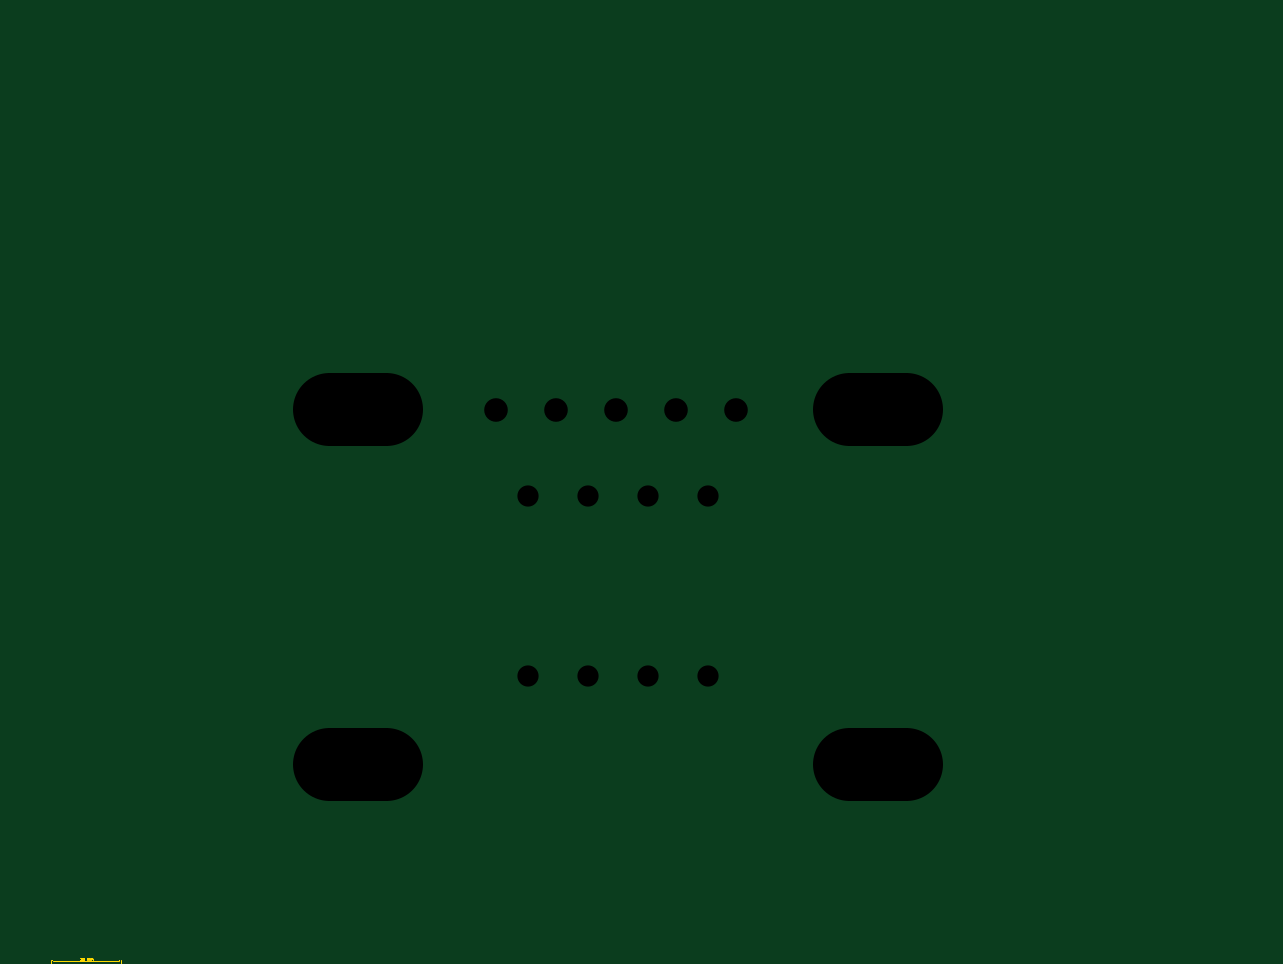
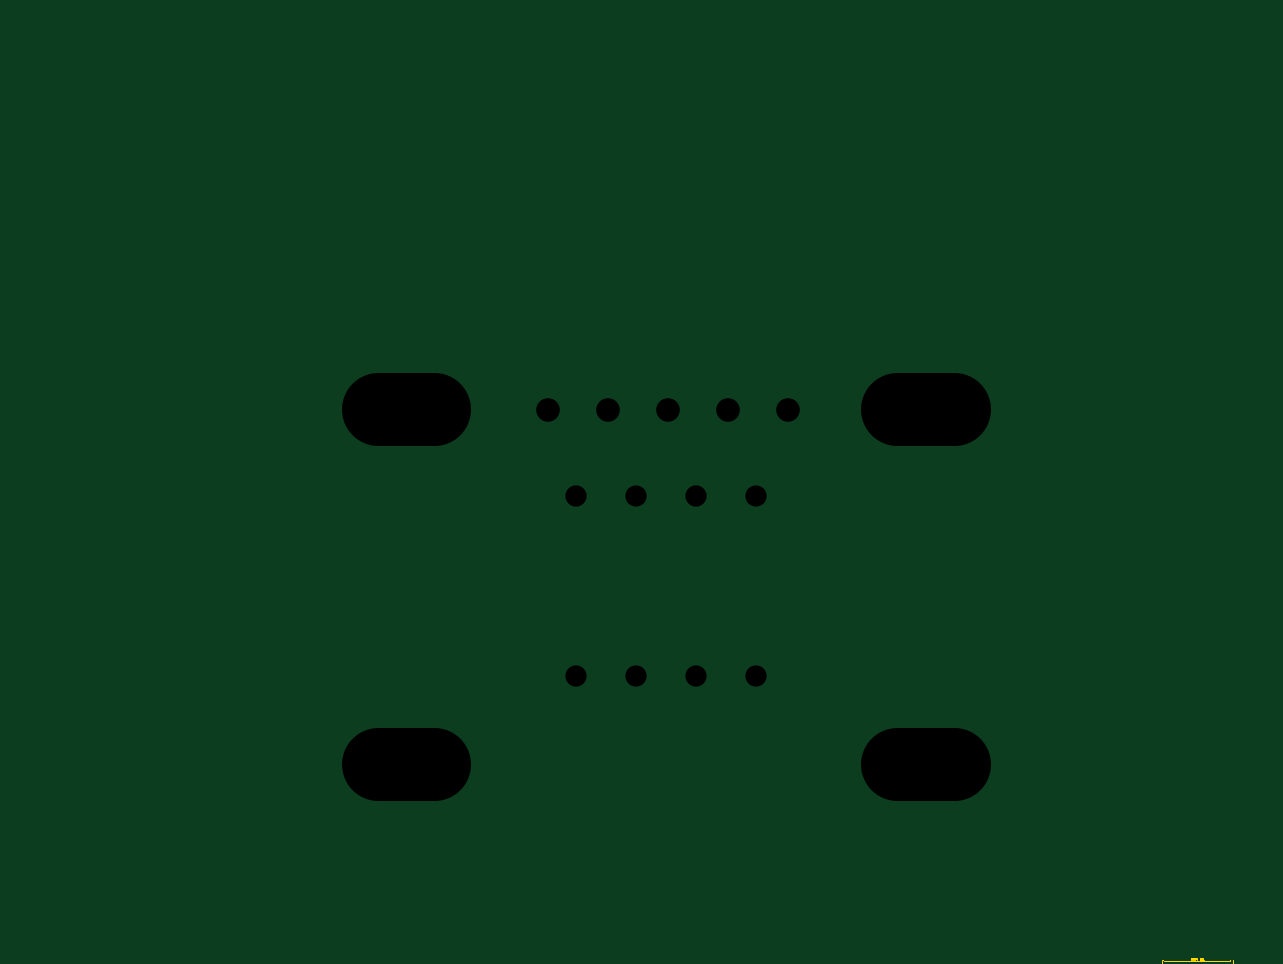
Circuit board: 9 layer files. Board 50.3 x 36.8 mm.
- bottom_copper: Bottom.gbr (4425 bytes)
- bottom_mask: BottomMask.gbr (1560 bytes)
- paste: BottomPaste.gbr (175 bytes)
- bottom_silk: BottomSilk.gbr (174 bytes)
- drill: Through.drl (916 bytes)
- top_copper: Top.gbr (1211 bytes)
- outline: TopDimension.gbr (17271 bytes)
- top_mask: TopMask.gbr (1199 bytes)
- top_silk: TopSilk.gbr (7571 bytes)

=== bottom_copper: Bottom.gbr (4425 bytes, source withheld) ===
=== bottom_mask: BottomMask.gbr (1560 bytes, source withheld) ===
=== paste: BottomPaste.gbr ===
G04 DipTrace 3.3.1.0*
G04 BottomPaste.gbr*
%MOMM*%
G04 #@! TF.FileFunction,Paste,Bot*
G04 #@! TF.Part,Single*
%FSLAX35Y35*%
G04*
G71*
G90*
G75*
G01*
G04 BotPaste*
%LPD*%
M02*

=== bottom_silk: BottomSilk.gbr ===
G04 DipTrace 3.3.1.0*
G04 BottomSilk.gbr*
%MOMM*%
G04 #@! TF.FileFunction,Legend,Bot*
G04 #@! TF.Part,Single*
%FSLAX35Y35*%
G04*
G71*
G90*
G75*
G01*
G04 BotSilk*
%LPD*%
M02*

=== drill: Through.drl (916 bytes, source withheld) ===
=== top_copper: Top.gbr (1211 bytes, source withheld) ===
=== outline: TopDimension.gbr (17271 bytes, source omitted) ===
=== top_mask: TopMask.gbr (1199 bytes, source withheld) ===
=== top_silk: TopSilk.gbr (7571 bytes, source omitted) ===
